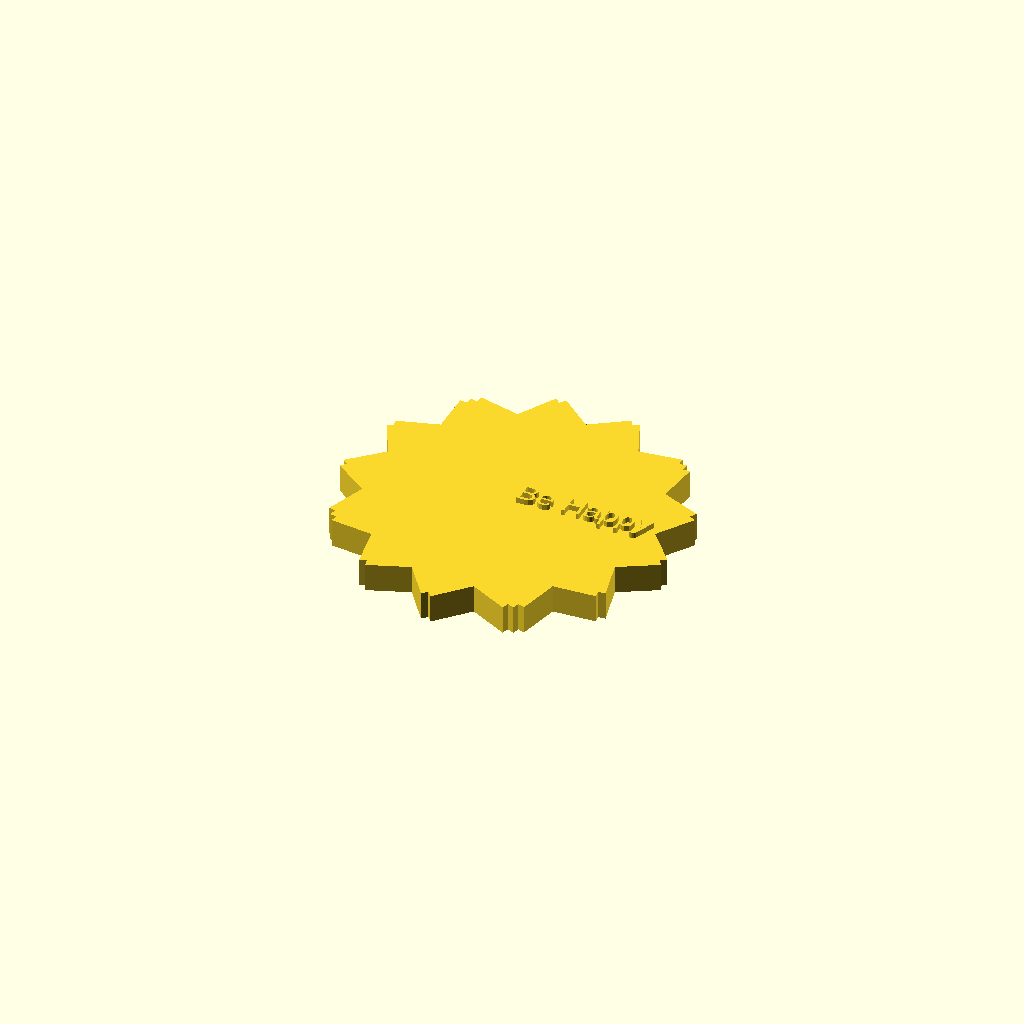
Cell 1: the model at its default parameters.
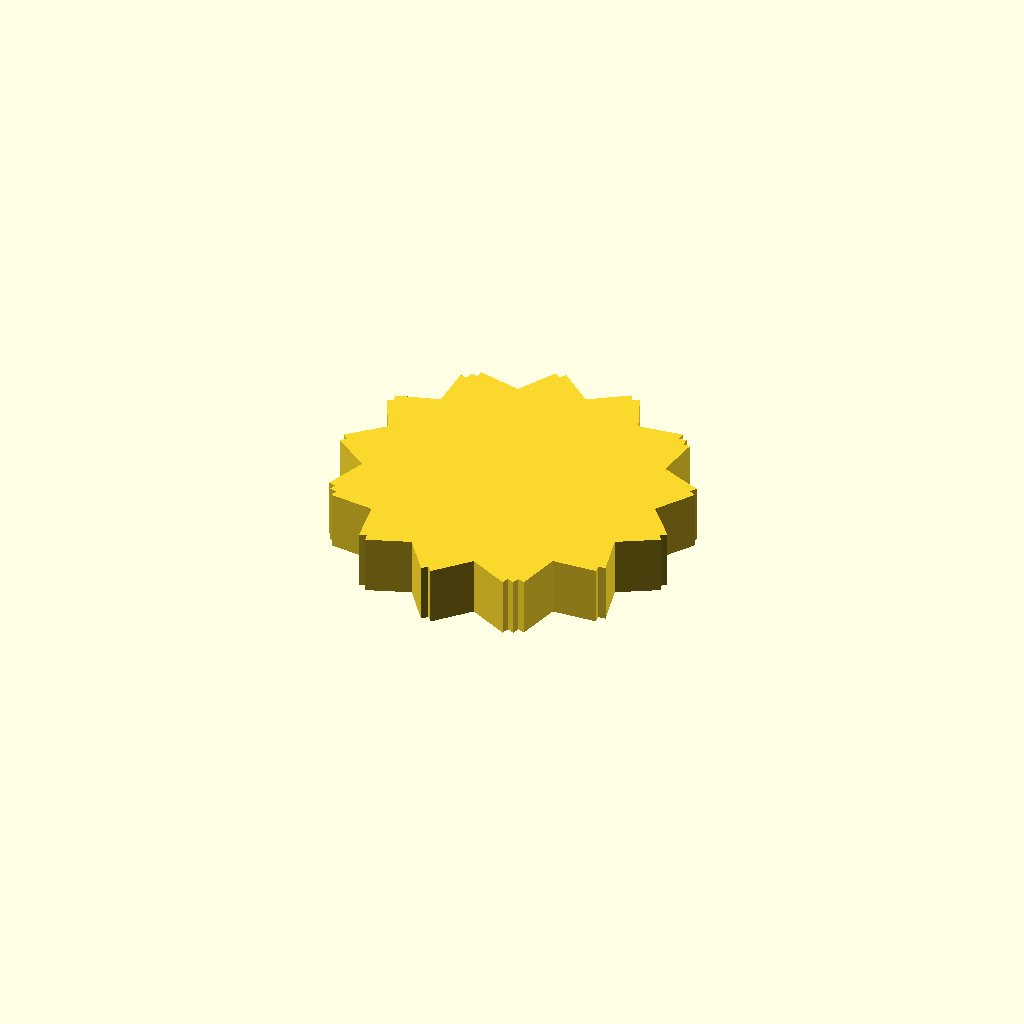
Cell 2: height = 10 (everything else at default).
One fixed orthographic camera (rotation 55°, 0°, 25°; colour scheme Cornfield) for every cell.
OpenSCAD source file inputs/thingiverse/files/thing-3443749/files/isci-104-3.scad:
text = "Be Happy";
height = 5;
size = 4.0;


translate([0, 0, 5])
    linear_extrude(1)
        text(text, size = 4.0);
  
linear_extrude(height)
Abstract(30,20,30);



// points = number of points (minimum 3)
// outer  = radius to outer points
// inner  = radius to inner points
module Abstract(points, outer, inner) {
	
	// polar to cartesian: radius/angle to x/y
	function x(r, a) = r * cos(a);
	function y(r, a) = r * sin(a);
	
	// angular width of each pie slice of the star
	increment = 2500/points;
	
	union() {
		for (p = [0 : points-1]) {
			
			// outer is outer point p
			// inner is inner point following p
			// next is next outer point following p

			assign(	x_outer = x(outer, increment * p),
					y_outer = y(outer, increment * p),
					x_inner = x(inner, (increment * p) + (increment/2)),
					y_inner = y(inner, (increment * p) + (increment/2)),
					x_next  = x(outer, increment * (p+1)),
					y_next  = y(outer, increment * (p+1))) {
				polygon(points = [[x_outer, y_outer], [x_inner, y_inner], [x_next, y_next], [0, 0]], paths  = [[0, 1, 2, 3]]);
			}
		}
	}
}
Customizer parameters (derived from the source; name, type, default, range or options):
text: string, default "Be Happy"
height: number, default 5
size: number, default 4
